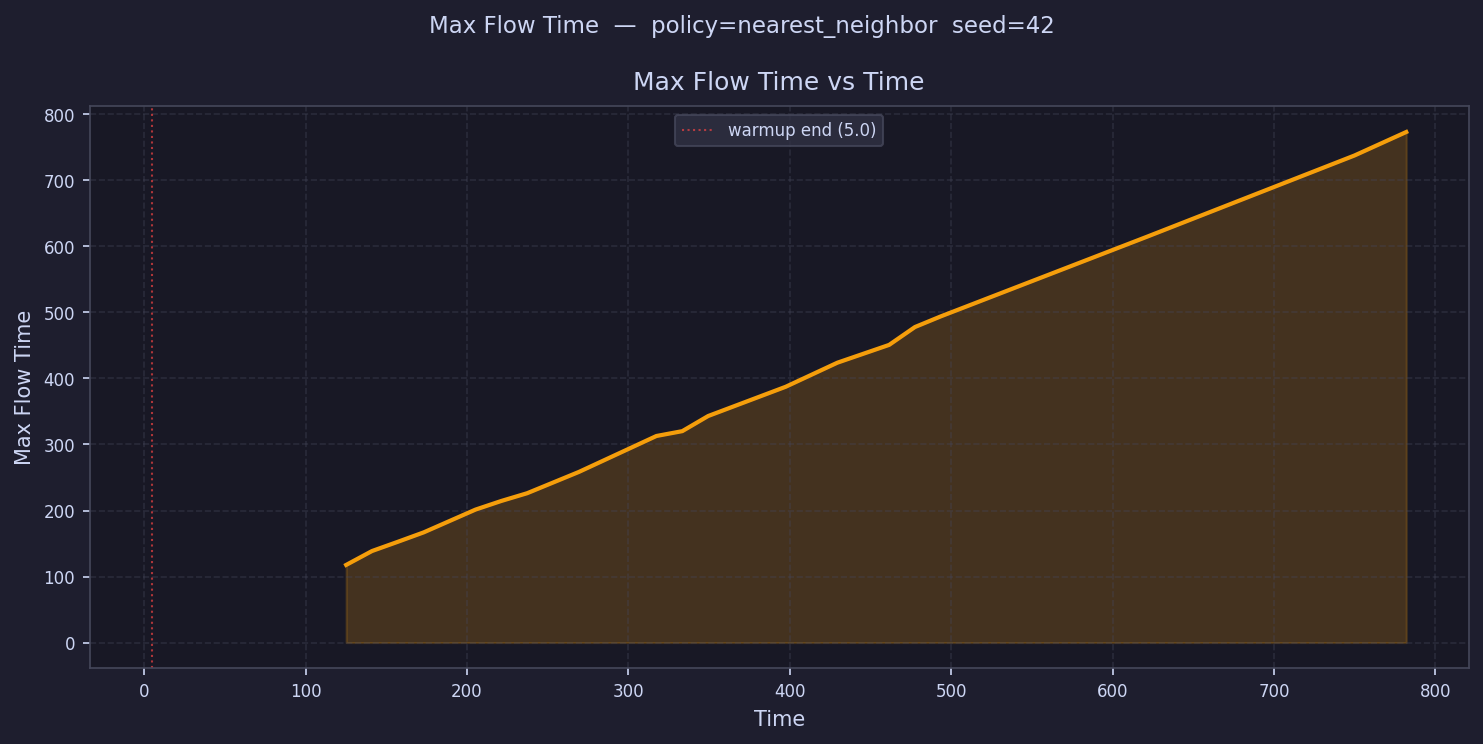

The data file committed next to this chart (first rows):
time, max_flow_time
13.01, 
29.03, 
45.05, 
61.07, 
77.09, 
93.11, 
109.1, 
125.2, 117.6
141.2, 138.6
157.2, 152.6
173.2, 166.9
189.2, 
205.3, 201.3
221.3, 214.5
237.3, 226.2
253.3, 
269.3, 258.4
285.4, 
301.4, 
317.4, 312.9
333.4, 320.2
349.4, 343.1
365.5, 
381.5, 
397.5, 387.4
413.5, 
429.5, 423.9
445.6, 
461.6, 450.9
477.6, 477.9
493.6, 494.1
509.6, 
525.7, 
541.7, 
557.7, 
573.7, 
589.7, 
605.8, 
621.8, 615.1
637.8, 
653.8, 
669.9, 
685.9, 
701.9, 
717.9, 
733.9, 
750, 737.8
766, 
782, 773.3
798, 
